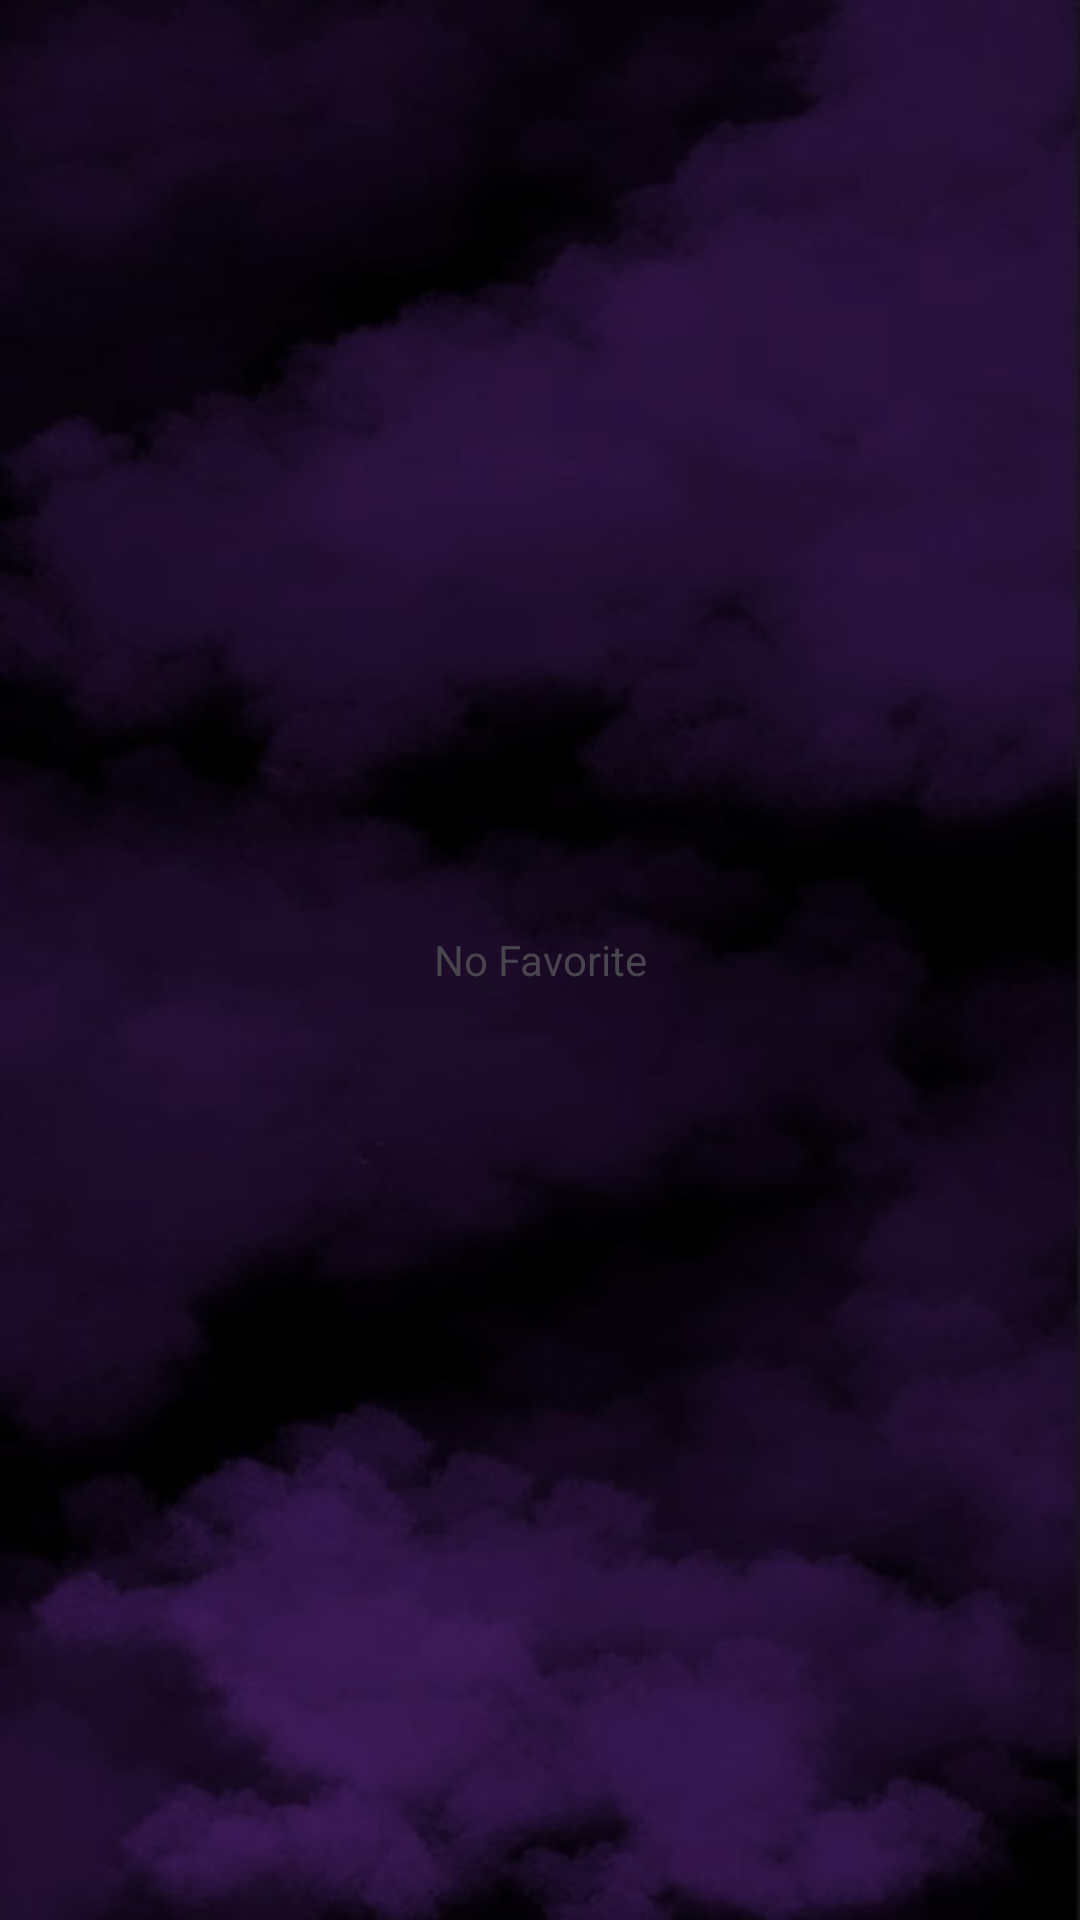

Android layout source for this screen:
<!-- AndroidManifest.xml: application theme Theme.QRShare -->
<!-- res/layout/fragment_favorite.xml -->
<?xml version="1.0" encoding="utf-8"?>
<FrameLayout xmlns:android="http://schemas.android.com/apk/res/android"
    xmlns:app="http://schemas.android.com/apk/res-auto"
    xmlns:tools="http://schemas.android.com/tools"
    android:id="@+id/flFavoriteFragment"
    android:layout_width="match_parent"
    android:layout_height="match_parent"
    android:layout_marginTop="?attr/actionBarSize"
    android:layout_marginBottom="80dp"
    android:background="@drawable/bg_main"
    tools:context=".fragment.FavoriteFragment">

    <LinearLayout
        android:layout_width="match_parent"
        android:layout_height="wrap_content"
        android:orientation="vertical">

        <com.google.android.material.textfield.TextInputLayout
            style="@style/Widget.MaterialComponents.TextInputLayout.FilledBox.Dense"
            android:layout_width="match_parent"
            android:layout_height="wrap_content"
            android:layout_marginTop="@dimen/layout_padding"
            android:layout_marginBottom="@dimen/layout_padding"
            android:hint="QR Type"
            android:visibility="gone">

            <androidx.appcompat.widget.AppCompatAutoCompleteTextView
                android:id="@+id/acQRCodeType"
                android:layout_width="match_parent"
                android:layout_height="wrap_content"
                android:background="@color/neutralGrey"
                android:backgroundTint="@color/neutralGrey"
                android:padding="@dimen/content_padding"
                android:text="All"
                tools:ignore="HardcodedText" />

        </com.google.android.material.textfield.TextInputLayout>

        <androidx.recyclerview.widget.RecyclerView
            android:id="@+id/rvQRCode"
            android:layout_width="match_parent"
            android:layout_height="wrap_content"
            android:visibility="visible"
            tools:listitem="@layout/list_view_favorite" />
    </LinearLayout>

    <TextView
        android:id="@+id/tvNoData"
        android:layout_width="match_parent"
        android:layout_height="match_parent"
        android:layout_gravity="center"
        android:gravity="center"
        android:text="No Favorite"
        android:textAlignment="center"
        tools:ignore="HardcodedText" />

</FrameLayout>
<!-- res/layout/list_view_favorite.xml (included above) -->
<?xml version="1.0" encoding="utf-8"?>
<androidx.constraintlayout.widget.ConstraintLayout xmlns:android="http://schemas.android.com/apk/res/android"
    xmlns:app="http://schemas.android.com/apk/res-auto"
    xmlns:tools="http://schemas.android.com/tools"
    android:layout_width="match_parent"
    android:layout_height="wrap_content">

    <com.google.android.material.card.MaterialCardView
        android:layout_width="match_parent"
        android:layout_height="wrap_content"
        app:cardCornerRadius="12dp"
        app:cardElevation="4dp"
        app:cardUseCompatPadding="true"
        app:strokeColor="?attr/colorPrimary"
        app:strokeWidth="2dp"
        tools:ignore="MissingConstraints">

        <LinearLayout
            android:layout_width="match_parent"
            android:layout_height="wrap_content"
            android:layout_margin="@dimen/content_padding"
            android:gravity="center_vertical"
            android:orientation="horizontal">

            
            <ImageView
                android:id="@+id/ivQRCode"
                android:layout_width="@dimen/image_icon_width"
                android:layout_height="@dimen/image_icon_height"
                android:contentDescription="QR Code Image"
                android:scaleType="centerCrop" />

            
            <LinearLayout
                android:layout_width="0dp"
                android:layout_height="wrap_content"
                android:layout_marginStart="@dimen/small_padding"
                android:layout_weight="1"
                android:orientation="vertical">

                
                <com.google.android.material.textview.MaterialTextView
                    android:id="@+id/tvQRType"
                    android:layout_width="wrap_content"
                    android:layout_height="wrap_content"
                    android:layout_marginBottom="2dp"
                    android:text="Text"
                    android:textColor="?attr/colorPrimary"
                    android:textSize="@dimen/textSizeMedium"
                    android:textStyle="bold" />

                
                <com.google.android.material.textview.MaterialTextView
                    android:id="@+id/tvQRContent"
                    android:layout_width="match_parent"
                    android:layout_height="wrap_content"
                    android:layout_marginBottom="2dp"
                    android:ellipsize="end"
                    android:maxLines="2"
                    android:text="https://example.com"
                    android:textColor="?attr/colorOnBackground"
                    android:textSize="@dimen/textSizeInEditText" />

                
                <com.google.android.material.textview.MaterialTextView
                    android:id="@+id/tvQRDateTime"
                    android:layout_width="wrap_content"
                    android:layout_height="wrap_content"
                    android:text="28 Jun 2025 • 2:15 PM"
                    android:textColor="@color/neutralGrey"
                    android:textSize="@dimen/textSizeSmall" />
            </LinearLayout>

            
            <ImageView
                android:id="@+id/ivFavorite"
                android:layout_width="@dimen/small_image_icon_width"
                android:layout_height="@dimen/small_image_icon_height"
                android:layout_marginStart="@dimen/small_padding"
                android:contentDescription="Favorite"
                android:src="@drawable/ic_favorite"
                app:tint="@color/errorColor_dark"
                tools:ignore="HardcodedText" />
        </LinearLayout>
    </com.google.android.material.card.MaterialCardView>
</androidx.constraintlayout.widget.ConstraintLayout>
<!-- resources referenced by this layout -->
<resources>
  <color name="errorColor_dark">#F44336</color>
  <color name="neutralGrey">#919395</color>
  <dimen name="content_padding">8dp</dimen>
  <dimen name="image_icon_height">100dp</dimen>
  <dimen name="image_icon_width">100dp</dimen>
  <dimen name="layout_padding">16dp</dimen>
  <dimen name="small_image_icon_height">50dp</dimen>
  <dimen name="small_image_icon_width">50dp</dimen>
  <dimen name="small_padding">5dp</dimen>
  <dimen name="textSizeInEditText">18sp</dimen>
  <dimen name="textSizeMedium">22sp</dimen>
  <dimen name="textSizeSmall">16sp</dimen>
  <!-- drawable bg_main: jpg bitmap (drawable, 31726 bytes) -->
  <!-- drawable ic_favorite (drawable) -->
  <vector xmlns:android="http://schemas.android.com/apk/res/android" android:height="24dp" android:tint="#ED1D1D" android:viewportHeight="24" android:viewportWidth="24" android:width="24dp">
        
      <path android:fillColor="@android:color/white" android:pathData="M12,21.35l-1.45,-1.32C5.4,15.36 2,12.28 2,8.5 2,5.42 4.42,3 7.5,3c1.74,0 3.41,0.81 4.5,2.09C13.09,3.81 14.76,3 16.5,3 19.58,3 22,5.42 22,8.5c0,3.78 -3.4,6.86 -8.55,11.54L12,21.35z"/>
      
  </vector>
  <style name="Theme.QRShare" parent="Base.Theme.QRShare">
          <item name="colorPrimary">@color/primaryColor_light</item>
          <item name="colorPrimaryVariant">@color/primaryVariant_light</item>
          <item name="colorOnPrimary">@color/onPrimaryColor_light</item>
          <item name="colorSecondary">@color/secondaryColor_light</item>
          <item name="colorOnSecondary">@color/onSecondaryColor_light</item>
          <item name="android:colorBackground">@color/backgroundColor_light</item>
          <item name="colorSurface">@color/surfaceColor_light</item>
          <item name="android:textColorPrimary">@color/onBackgroundColor_light</item>
          <item name="colorOnSurface">@color/onSurfaceColor_light</item>  
          <item name="colorError">@color/errorColor_light</item> 
          <item name="colorAccent">@color/accentColor_light</item> 
          <item name="backgroundColor">@color/backgroundColor_light</item>
          <item name="colorTertiary">@color/colorTertiary_light</item>
      </style>
  <style name="Base.Theme.QRShare" parent="Theme.Material3.DayNight.NoActionBar">
          
          
      </style>
  <color name="primaryColor_light">#7951C0</color>
  <color name="primaryVariant_light">#D0CDD8</color>
  <color name="onPrimaryColor_light">#FFFFFF</color>
  <color name="secondaryColor_light">#D0CDD8</color>
  <color name="onSecondaryColor_light">#000000</color>
  <color name="backgroundColor_light">#FAFAFA</color>
  <color name="surfaceColor_light">#FFFFFF</color>
  <color name="onBackgroundColor_light">#212121
      </color>
  <color name="onSurfaceColor_light">#212121</color>
  <color name="errorColor_light">#C62828</color>
  <color name="accentColor_light">#FF4081</color>
  <color name="colorTertiary_light">#e8edf6</color>
</resources>
